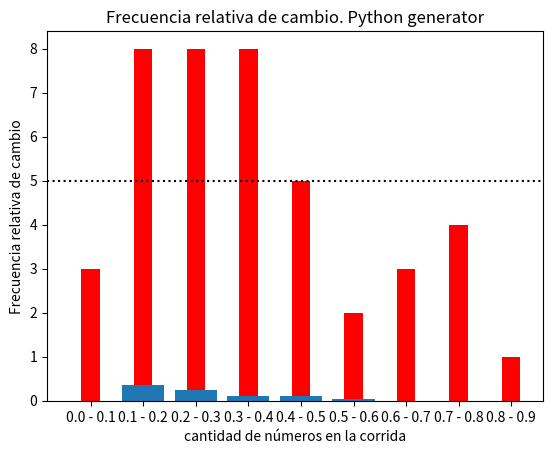
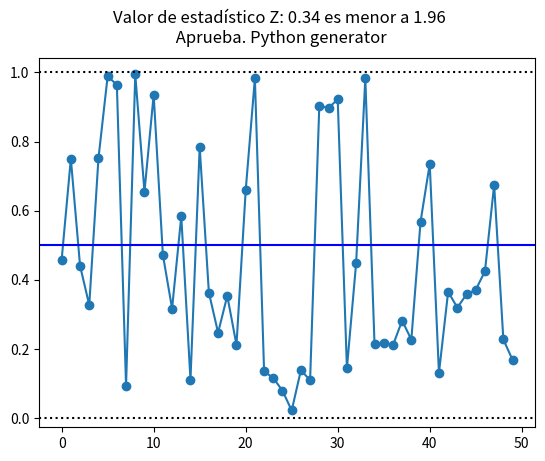
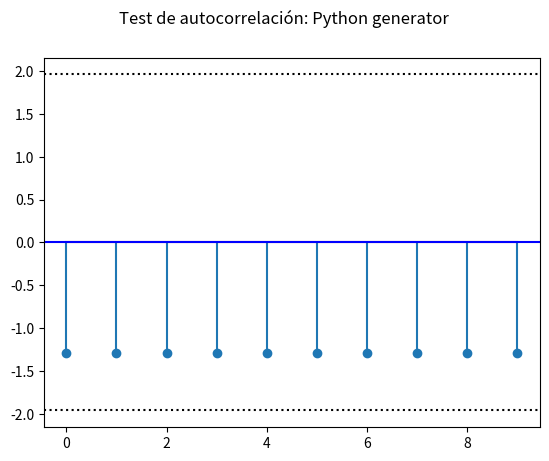
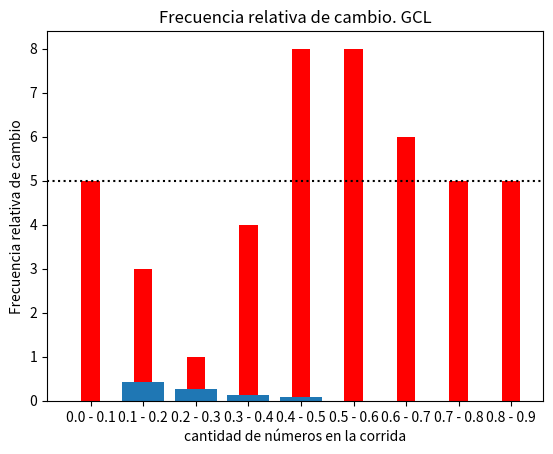
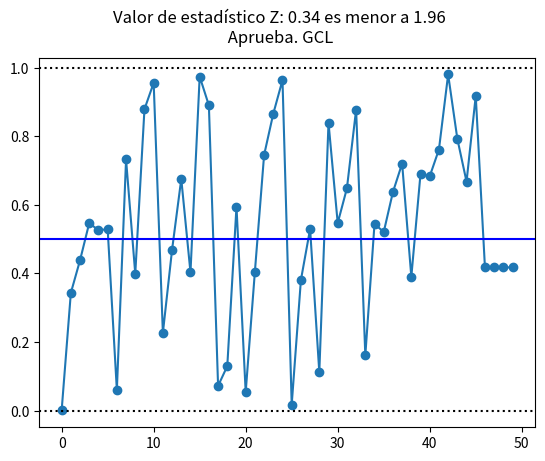
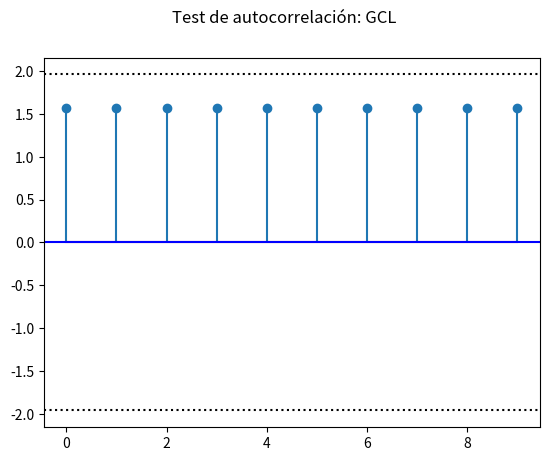
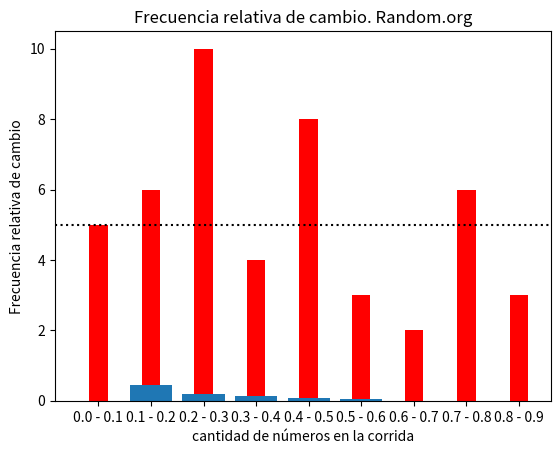
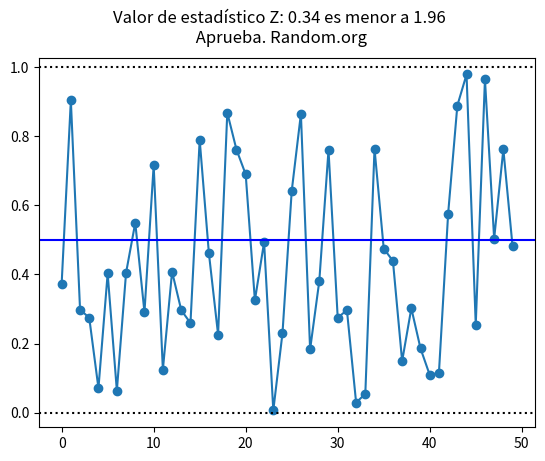
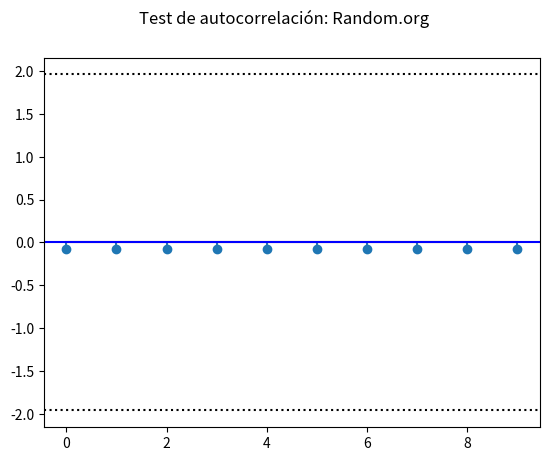

Python code for these plots, in order:
#IMPORTS
import matplotlib.pyplot as plot
import random as rand
import numpy as np
import math
import scipy.stats as stats
import matplotlib.dates as mdates

valor_inicial = 7

def parte_media_cuadrados():
    semilla = (rand.choice(range(2000, 9999)))
    lista_numeros = []
    for i in range(50):
        semilla_square = pow(semilla, 2)
        string_semilla_square = str(semilla_square)
        # Si la longitud de string_semilla_square es menor que 8, se le agregan 0s al principio
        if(len(string_semilla_square)!= 8): 
          string_semilla_square = string_semilla_square.zfill(8)
        string_semilla_square = string_semilla_square[2: 6]
        semilla = int(string_semilla_square)
        nuevo_numero = round((int(string_semilla_square)/9999), 5)
        lista_numeros.append(nuevo_numero)
    print(lista_numeros)

def generador_congruencial_lineal(i=0):
    # GCL: X de i+1 = (a xi + c) mod(m)
    # ri: xi / m-1
    # a = 1+4k, donde k es un numero entero, en este caso 'a' es un valor de la lista 'valores'
    # c es un numero arbitrario impar
    # x0 es valor inicial
    # m=2^g, en este caso 2^48
    valores =  [25214903917, 23245346567, 26786768767, 25372867686, 28964866456,
                23468735854, 25245346867, 25857586678, 26768687557, 24564676787]
    m = pow(2, 48)
    a = valores[i]
    c = 11
    x0 = valor_inicial
    lista = []
    for i in range(50):
        xi = (a * x0 + c) % m
        ri = xi / (m - 1)
        lista.append(ri)
        x0 = xi
    print(lista)
    return lista

def python_generator():
    lista = []
    for i in range(50):
        randomNumber = (rand.choice(range(0, 99999999)))
        fl = randomNumber / 99999999
        fl = round(fl, 5)
        lista.append(fl)
    return lista

# Se le pasa un valor k y se devuelve el array de esa posicion
def random_org_generator(i=0):
    # Datos obtenidos de la página random.org
    valores = [
    [0.37284, 0.90373, 0.29825, 0.27447, 0.07067, 0.40272, 0.06370, 0.40464, 0.54952, 0.29061,
    0.71561, 0.12418, 0.40787, 0.29635, 0.25928,  0.78972, 0.46169, 0.22608, 0.86818, 0.76114,
    0.68963, 0.32498, 0.49337, 0.00622, 0.23036, 0.64089, 0.86464, 0.18276, 0.38125,  0.76023,
    0.27453, 0.29679, 0.02903, 0.05443, 0.76387, 0.47491, 0.43909, 0.14894, 0.30201, 0.18568,
    0.10899, 0.11536, 0.57590,  0.88861, 0.97871, 0.25461, 0.96477, 0.50360, 0.76231, 0.48128],

    [0.69872, 0.26619, 0.09218, 0.89994, 0.25549, 0.62878, 0.66906, 0.37543, 0.14649, 0.82128,
    0.16109, 0.02114, 0.74250, 0.70832, 0.72843,  0.79371, 0.57175, 0.57294, 0.23009, 0.19812,
    0.29702, 0.27952, 0.08448, 0.51543, 0.08629, 0.31274, 0.23496, 0.93689, 0.33322,  0.83916,
    0.30843, 0.06558, 0.42133, 0.57363, 0.77593, 0.05224, 0.11804, 0.20962, 0.11021, 0.72971,
    0.96051, 0.88190, 0.42307,  0.49972, 0.97637, 0.58763, 0.02085, 0.41839, 0.92331, 0.06603],

    [0.68585, 0.93356, 0.36103, 0.19126, 0.34974, 0.37004, 0.91032, 0.25947, 0.71309, 0.32862,
    0.22026, 0.25534, 0.69037, 0.46701, 0.66642,  0.55318, 0.64907, 0.90507, 0.69464, 0.77307,
    0.96677, 0.64962, 0.50149, 0.48537, 0.83782, 0.01498, 0.18679, 0.68991, 0.43202,  0.93574,
    0.54957, 0.92295, 0.39190, 0.92461, 0.29358, 0.25343, 0.34334, 0.57401, 0.03876, 0.01471,
    0.15566, 0.74191, 0.13633,  0.19786, 0.49074, 0.21667, 0.46112, 0.21220, 0.58165, 0.83588],

    [0.98943, 0.07050, 0.57129, 0.84376, 0.58014, 0.72417, 0.20639, 0.43498, 0.06605, 0.09502,
    0.99486,  0.21323, 0.41817, 0.24514, 0.59492, 0.95906, 0.41513, 0.68518, 0.35331, 0.35167,
    0.12232,  0.06552, 0.53498, 0.50421, 0.90494, 0.60327, 0.03521, 0.17886, 0.29747, 0.03553,
    0.68470,  0.12744, 0.99644, 0.11019, 0.64811, 0.08827, 0.60834, 0.40070, 0.36987, 0.78485,
    0.98785,  0.08928, 0.97176, 0.99436, 0.50511, 0.36808, 0.11678, 0.55177, 0.73236, 0.99495],

    [0.65440, 0.34447, 0.89159, 0.88718, 0.74800, 0.67109, 0.62157, 0.14901, 0.32851, 0.20951,
    0.63728,  0.07824, 0.18534, 0.98687, 0.84203, 0.89490, 0.17698, 0.91684, 0.66842, 0.12533,
    0.28085,  0.82100, 0.92082, 0.29374, 0.04634, 0.61413, 0.61272, 0.05748, 0.43651, 0.62218,
    0.87582,  0.00168, 0.28876, 0.17248, 0.97904, 0.04568, 0.98109, 0.78770, 0.02805, 0.42620,
    0.42342,  0.99719, 0.46592, 0.89023, 0.59398, 0.37945, 0.33526, 0.49465, 0.44148, 0.79830],

    [0.31678, 0.32732, 0.09319, 0.47806, 0.95573, 0.20234, 0.59893, 0.69466, 0.75039, 0.75408,
    0.28415,  0.97592, 0.60505, 0.36221, 0.97910, 0.06741, 0.39251, 0.82290, 0.74946, 0.16202,
    0.24268,  0.90566, 0.32099, 0.78065, 0.23368, 0.83908, 0.15369, 0.14777, 0.47098, 0.38339,
    0.89427,  0.39306, 0.93919, 0.56444, 0.37821, 0.97546, 0.36426, 0.80919, 0.75380, 0.00995,
    0.21617,  0.67397, 0.46349, 0.00178, 0.73291, 0.14996, 0.15414, 0.51854, 0.13186, 0.65499],

    [0.83530,	0.02321,	0.74251,	0.41443,	0.32419,	0.70120,	0.69096,	0.22197,	0.14971,	0.14989,
    0.80798,	0.56797,	0.05125,	0.53256,	0.86330,	0.33651,	0.76595,	0.44744,	0.46876,	0.55072,
    0.12064,	0.40881,	0.78871,	0.48031,	0.65781,	0.43812,	0.75408,	0.77750,	0.78944,	0.42059,
    0.12887,	0.93994,	0.90661,	0.17798,	0.90325,	0.80177,	0.77335,	0.92404,	0.86226,	0.75172,
    0.31103,	0.00939,	0.68850,	0.41834,	0.84904,	0.98668,	0.87855,	0.08753,	0.66919,	0.36951],

    [0.46636, 0.85391, 0.02381, 0.28369, 0.76393, 0.50598, 0.88934, 0.34222, 0.91604, 0.74971,
    0.48246,  0.72365, 0.59013, 0.63084, 0.54739, 0.21790, 0.70438, 0.91714, 0.65813, 0.32648,
    0.22722,  0.64466, 0.91624, 0.56061, 0.07384, 0.44748, 0.42394, 0.17286, 0.53017, 0.47117,
    0.69723,  0.30573, 0.60684, 0.58357, 0.36894, 0.38381, 0.19376, 0.40895, 0.81999, 0.69293,
    0.91503,  0.75682, 0.64518, 0.63549, 0.40920, 0.04476, 0.06819, 0.70392, 0.50623, 0.50690],

    [0.87107, 0.99382, 0.42393, 0.35463, 0.95204, 0.77799, 0.05182, 0.73966, 0.76132, 0.52119,
    0.95243,  0.50584, 0.30680, 0.76825, 0.66489, 0.89918, 0.01429, 0.35976, 0.48339, 0.30023,
    0.54422,  0.33134, 0.63049, 0.18408, 0.84935, 0.09307, 0.85543, 0.95526, 0.08893, 0.04821,
    0.59853,  0.06732, 0.36702, 0.71407, 0.70153, 0.65110, 0.75996, 0.11369, 0.96103, 0.23695,
    0.55040,  0.09310, 0.79050, 0.20797, 0.78262, 0.06465, 0.26498, 0.40586, 0.39608, 0.99242],

    [0.13245, 0.08899, 0.12432, 0.94657, 0.00934, 0.29334, 0.56661, 0.44375, 0.30921, 0.63685,
    0.66438,  0.89739, 0.29979, 0.18254, 0.17026, 0.29732, 0.08331, 0.59847, 0.38759, 0.29634,
    0.45950,  0.12461, 0.93011, 0.44243, 0.12086, 0.77529, 0.01900, 0.30718, 0.13217, 0.05848,
    0.45039,  0.65003, 0.28984, 0.65449, 0.54799, 0.58637, 0.72332, 0.62517, 0.08274, 0.91914,
    0.16561,  0.63143, 0.52559, 0.27295, 0.86695, 0.98685, 0.06566, 0.88013, 0.00443, 0.85391]]
    return valores[i]

def chi_cuadrado(lista, titulo):
    n = len(lista)
    m = 10
    ei = n/m
    intervalos = [[], [], [], [], [], [], [], [], [], []]

    for i in lista:
        if ((i > 0) and (i < 0.1)):
            intervalos[0].append(i)
        if ((i > 0.1) and (i < 0.2)):
            intervalos[1].append(i)
        if ((i > 0.2) and (i < 0.3)):
            intervalos[2].append(i)
        if ((i > 0.3) and (i < 0.4)):
            intervalos[3].append(i)
        if ((i > 0.4) and (i < 0.5)):
            intervalos[4].append(i)
        if ((i > 0.5) and (i < 0.6)):
            intervalos[5].append(i)
        if ((i > 0.6) and (i < 0.7)):
            intervalos[6].append(i)
        if ((i > 0.7) and (i < 0.8)):
            intervalos[7].append(i)
        if ((i > 0.8) and (i < 0.9)):
            intervalos[8].append(i)
        if ((i > 0.9) and (i < 1)):
            intervalos[9].append(i)

    suma_resultados = 0
    for j in intervalos:
        oi = len(j)
        formula_chi = (math.pow((oi-ei), 2)/ei)
        suma_resultados += formula_chi;
        print(oi, ei, formula_chi)

    chi = stats.chi2.ppf(0.95,9)
    grafica_barras(intervalos, suma_resultados, chi, titulo)

    if suma_resultados < chi:
        print('No se puede descartar que la lista de números sea aleatoria')
    else:
        print('La lista de numeros no es aleatoria')


# GRAFICA DE PRUEBA DE CORRIDAS ARRIBA Y ABAJO DE LA MEDIA
def prueba_medias(lista, titulo):
    # n = cantidad_menores + cantidad_mayores, o sea, el total
    n = len(lista)
    media = np.mean(lista)
    secuencia = []
    alfa = 0.05

    cantidad_hasta_cambio = 0
    lista_cantidad_hasta_cambio = []
    cantidad_corridas = 1

    for index, num in enumerate(lista):
        if num < media:
            secuencia.append(0)
        else:
            secuencia.append(1)
        if index >= 1:
            cantidad_hasta_cambio += 1
            if secuencia[-2] != secuencia[-1]:
                lista_cantidad_hasta_cambio.append(cantidad_hasta_cambio)
                cantidad_hasta_cambio = 0
                cantidad_corridas = cantidad_corridas + 1

    frecuencia_absoluta_cantidad_cambios = []
    for cantidad_hasta_cambio in range(0, max(lista_cantidad_hasta_cambio)):
        frecuencia_absoluta_cantidad_cambios.append(lista_cantidad_hasta_cambio.count(cantidad_hasta_cambio))
    frecuencia_relativa_cantidad_cambios = np.array(frecuencia_absoluta_cantidad_cambios) / cantidad_corridas

    print(frecuencia_relativa_cantidad_cambios[0:15])
    
    # Grafica frecuencia cambio
    grafica_medias(frecuencia_relativa_cantidad_cambios, titulo)

    cantidad_menores = secuencia.count(0)
    cantidad_mayores = secuencia.count(1)
    num = secuencia[0]

    # u_co y var_co son formulas
    u_co = ((2 * cantidad_menores * cantidad_mayores) / (cantidad_menores + cantidad_mayores)) + 1
    var_co = (2 * cantidad_menores * cantidad_mayores * (2 * cantidad_menores * cantidad_mayores - n)) / (n ** 2 * (n - 1))
    z0 = (cantidad_corridas - u_co) / math.sqrt(var_co)

    print(z0)

    z_alfa = 1.96

    if (-z_alfa < z0 < z_alfa):
        print("Los valores son independientes")
    else:
        print("Los valores no son independientes.")

def prueba_rachas(lista, titulo):
    media = ((2 * len(lista) - 1) / 3 )
    varianza = ((16 * len(lista) - 29) / 90)
    bits = []
    for i in range(1, len(lista)):
        if (lista[i] > lista[i-1]):
            bits.append(1)
        else:
            bits.append(0)

    cambios = 1
    dato = bits[0]

    # Comparamos cada dígito con el observado, cuando cambia es una nueva corrida
    for j in range(0, len(bits)):
        if (bits[j] != dato):
            cambios = cambios + 1
            dato = bits[j]

    z = abs(( cambios - media) / math.sqrt(varianza))

    # 90% de confianza
    alpha = 0.05
    znorm = 1 - (alpha / 2)
    prob = stats.norm.ppf(znorm)
    grafica_rachas(lista, z, prob, titulo)
    # Si z > prob no aprueba

def prueba_autocorrelacion(lista):
    comparados = []
    N = len(lista)
    print('N', N)
    i = 2
    m = 3
    rs = 0
    M = math.trunc( ((N - i) / m ) - 1)
    comparados.append(lista[i - 1])
    while i + m <= N:
        rs = rs + (float(lista[i - 1]) * float(lista[i - 1 + m]))
        i = i + m
        comparados.append((lista[i - 1]))
    R = 1 / (M + 1) * rs
    print(M)
    D = round((math.sqrt(13 * M + 7)) / (12 * (M + 1)), 3)
    Z = (R - 0.25) / D
    limite = stats.norm.ppf(0.975)
    print(lista)
    print(comparados)
    return Z

def autocorrelacion(lista, titulo):
    conjunto_arreglos = []
    for k in range (0, 10):
        conjunto_arreglos.append(prueba_autocorrelacion(lista))
    grafica_autocorrelacion(conjunto_arreglos, titulo)

def grafica_barras(lista, sumRes, chi, titulo):
    labels = ['0.0 - 0.1', '0.1 - 0.2', '0.2 - 0.3', '0.3 - 0.4', '0.4 - 0.5',
              '0.5 - 0.6', '0.6 - 0.7', '0.7 - 0.8', '0.8 - 0.9', '0.9 - 1.0']
    width = 0.35
    fig, ax = plot.subplots()
    val = 50/10
    plot.axhline(val, color='black', ls="dotted", xmax=len(lista))
    for i in range(0, 9):
        ax.bar(labels[i], len(lista[i]), width, color='red')
    ax.set_ylabel('Cantidad de apariciones')
    if (sumRes < chi):
        text = 'Aprueba. '
        ax.set_title('Prueba de bondad de ajuste: ' + str(round(sumRes, 1)) + ' es menor a ' + str(round(chi, 2)) + '\n' + text + titulo)
    else:
        text = 'No aprueba. '
        ax.set_title('Prueba de bondad de ajuste: ' + str(round(sumRes, 1)) + ' es mayor a ' + str(round(chi, 2)) + '\n' + text + titulo)

    plot.savefig("grafica_barras_bondad_"+str(titulo)+".svg")
    

def grafica_autocorrelacion(conjunto_arreglos, titulo):
    limiteInf = stats.norm.ppf(0.975) * (-1)
    limiteSup = stats.norm.ppf(0.975)

    fig = plot.figure()
    ax = plot.stem(conjunto_arreglos)
    plot.axhline(limiteInf, color='black', ls="dotted", xmax=len(conjunto_arreglos))
    plot.axhline(limiteSup, color='black', ls="dotted", xmax=len(conjunto_arreglos))
    plot.axhline(0, color='blue', xmax=len(conjunto_arreglos))
    # ax.grid()
    fig.suptitle('Test de autocorrelación: ' + titulo)
    plot.savefig("grafica_autocorrelacion_"+str(titulo)+".svg")
    


def grafica_rachas(lista, z, prob, titulo):
    fig = plot.figure()
    ax = plot.plot(lista, marker='o')
    plot.axhline(1, color='black', ls="dotted", xmax=len(lista))
    plot.axhline(0, color='black', ls="dotted", xmax=len(lista))
    plot.axhline(0.5, color='blue', xmax=len(lista))
    if (z < prob):
        fig.suptitle('Valor de estadístico Z: ' + str(round(z, 2)) + ' es menor a ' + str(round(prob, 2)) + '\n Aprueba. ' + titulo)
    else:
        fig.suptitle('Valor de estadístico Z: ' + str(round(z, 2)) + ' es mayor a ' + str(round(prob, 2)) + '\n No aprueba. ' + titulo)
    plot.savefig("grafica_rachas_"+str(titulo)+".svg")
    

def grafica_medias(frecuencia_relativa_cantidad_cambios, titulo):
    plot.title('Frecuencia relativa de cambio. ' + titulo)
    plot.bar(range(0, len(frecuencia_relativa_cantidad_cambios)), (frecuencia_relativa_cantidad_cambios))
    plot.xlabel("cantidad de números en la corrida")
    plot.ylabel("Frecuencia relativa de cambio")
    plot.savefig("grafica_medias_"+str(titulo)+".svg")
    

def main():
  # GENERADORES
  #parte_media_cuadrados()
  lista_GCL = generador_congruencial_lineal(valor_inicial)
  lista_random_org = random_org_generator()
  lista_python = python_generator()
  
  # PRUEBAS
  # Python GEN
  chi_cuadrado(lista_python, 'Python generator')
  prueba_medias(lista_python, 'Python generator')
  prueba_rachas(lista_python, 'Python generator')
  autocorrelacion(lista_python, 'Python generator')

  #### GCL
  chi_cuadrado(lista_GCL, 'GCL')
  prueba_medias(lista_GCL, 'GCL')
  prueba_rachas(lista_GCL, 'GCL')
  autocorrelacion(lista_GCL, 'GCL')

  #### RANDOM.ORG
  chi_cuadrado(lista_random_org, 'Random.org')
  prueba_medias(lista_random_org, 'Random.org')
  prueba_rachas(lista_random_org, 'Random.org')
  autocorrelacion(lista_random_org, 'Random.org')
if __name__ == "__main__":
    main()